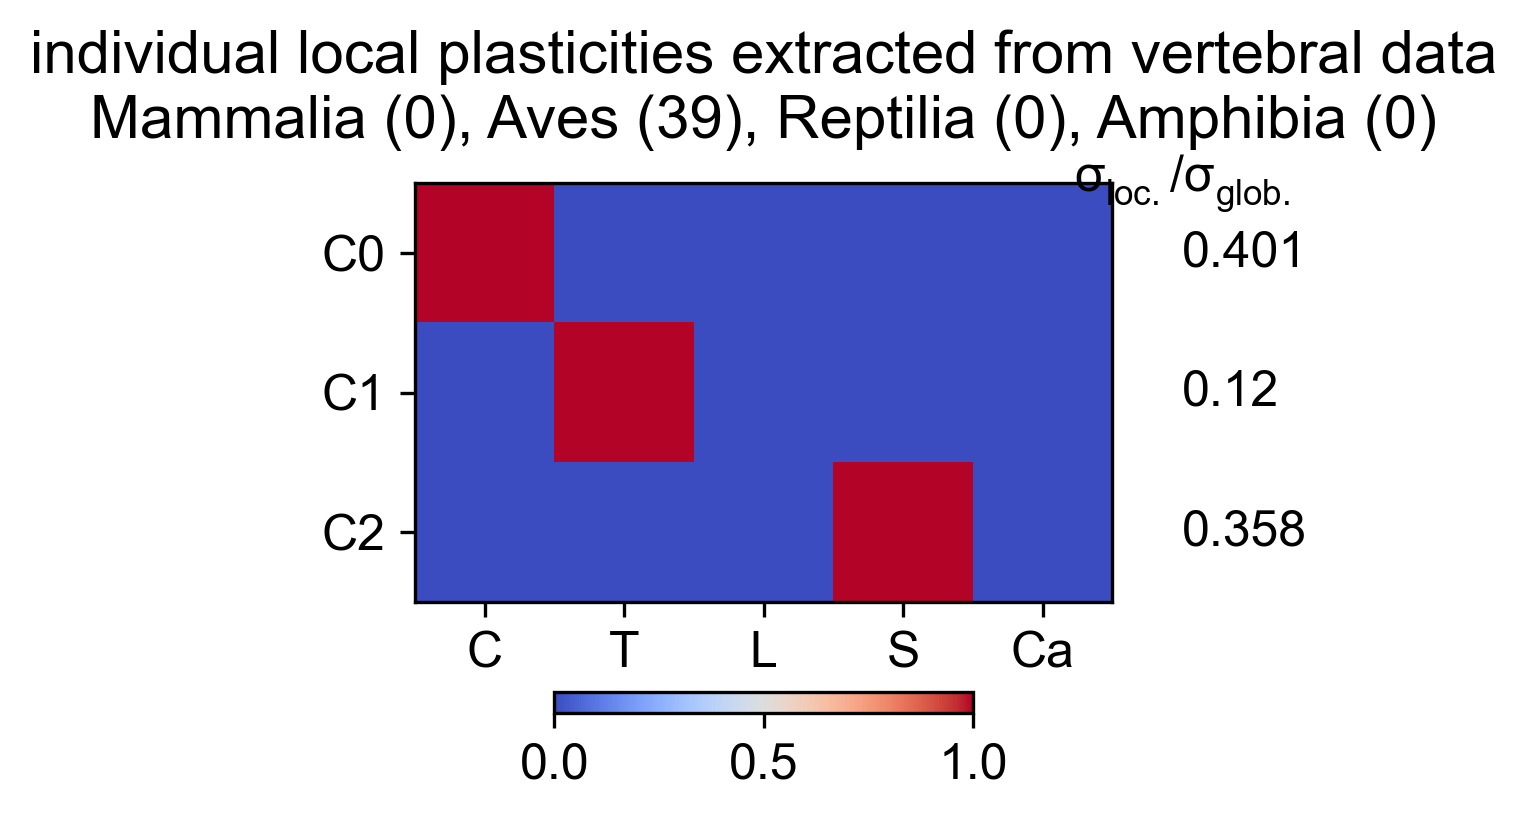

The data file committed next to this chart (first rows):
Cervical, Thoracic, Lumbar, Sacral, Caudal, variance, varianceRatio
1, 0, 0, 0, 0, 2.633, 0.4015
0, 1, 0, 0, 0, 0.786, 0.1199
0, 0, 0, 1, 0, 2.345, 0.3576
